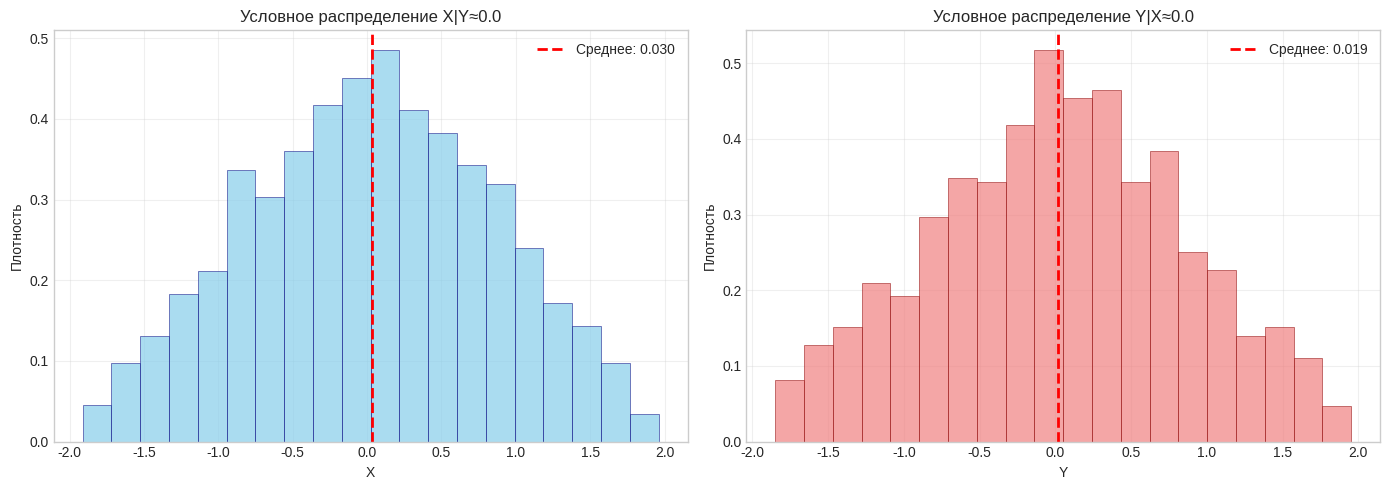
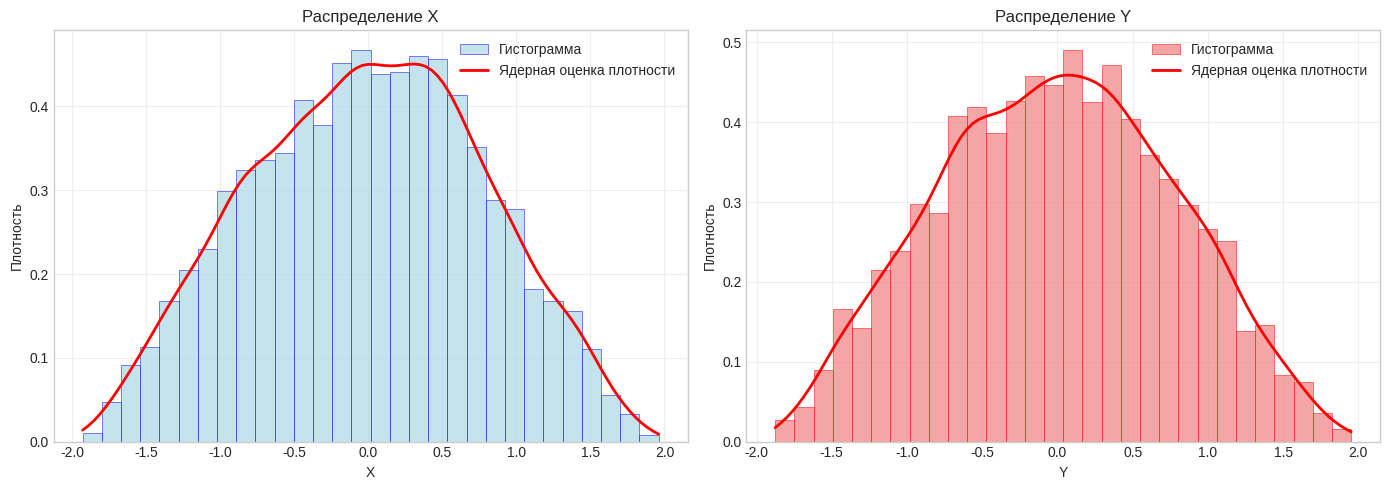
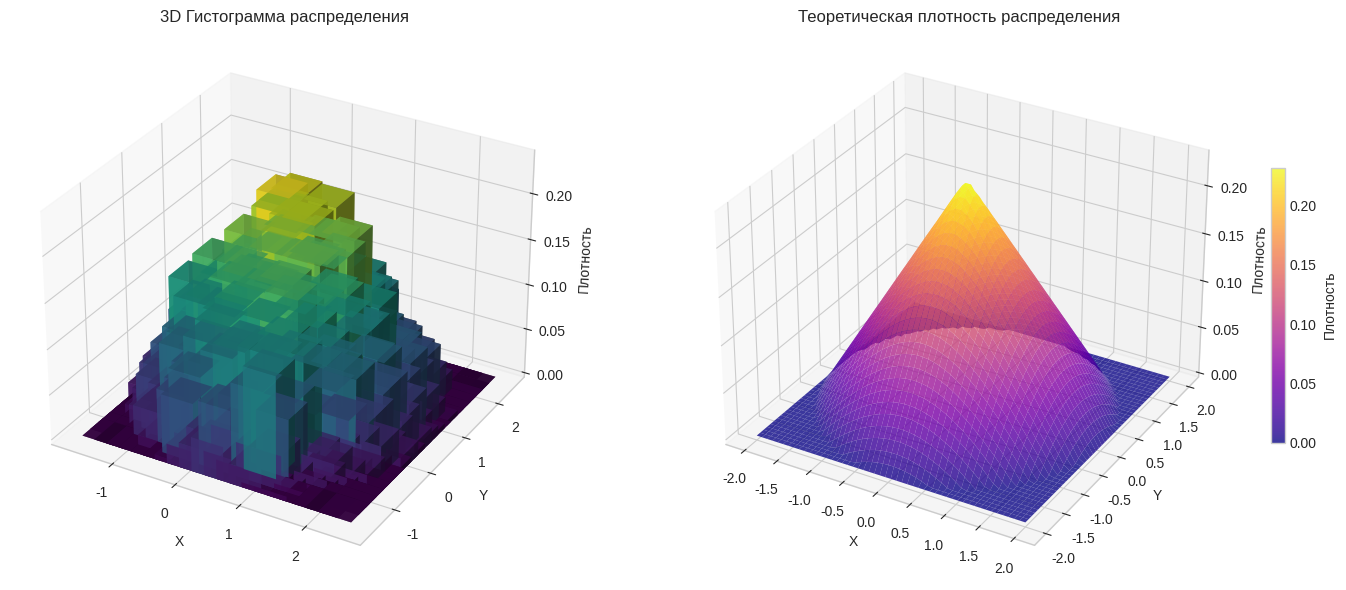

Write Python code to recreate these figures, in order.
import numpy as np
import matplotlib.pyplot as plt
from scipy import stats
from mpl_toolkits.mplot3d import Axes3D
import seaborn as sns

# Настройка стиля графиков
plt.style.use("seaborn-v0_8-whitegrid")
sns.set_palette("husl")
plt.rcParams["font.size"] = 10

# ===== ЗАДАНИЕ 1 ===== (Вариант 6)
print("=" * 60)
print("ЗАДАНИЕ 1 - Вариант 6: Двумерная НСВ")
print("=" * 60)


# Плотность распределения для варианта 6
def f_xy(x, y):
    """Плотность распределения f(x,y) = (3/(8π)) * (2 - sqrt(x² + y²)) для x² + y² ≤ 4"""
    r = np.sqrt(x**2 + y**2)
    if r <= 2:
        return (3 / (8 * np.pi)) * (2 - r)
    else:
        return 0.0


# Векторизованная версия для работы с массивами
f_xy_vec = np.vectorize(f_xy)


# Генерация выборки методом отклонения (rejection sampling)
def generate_sample_2d(size=10000):
    """Генерация выборки двумерной НСВ методом отклонения"""
    samples = []

    # Ограничивающий прямоугольник: [-2, 2] × [-2, 2]
    # Максимальное значение плотности в центре (0,0)
    f_max = f_xy(0, 0)

    while len(samples) < size:
        # Генерируем кандидата в ограничивающем прямоугольнике
        x_candidate = np.random.uniform(-2, 2)
        y_candidate = np.random.uniform(-2, 2)

        # Генерируем равномерную случайную величину для сравнения
        u = np.random.uniform(0, f_max)

        # Принимаем кандидата, если u <= f(x,y)
        if u <= f_xy(x_candidate, y_candidate):
            samples.append([x_candidate, y_candidate])

    return np.array(samples)


# Генерация выборки
print("Генерация выборки...")
sample_size = 5000
sample = generate_sample_2d(sample_size)
x_sample = sample[:, 0]
y_sample = sample[:, 1]

print(f"Размер выборки: {sample_size}")
print(
    f"X: min={x_sample.min():.3f}, max={x_sample.max():.3f}, mean={x_sample.mean():.3f}"
)
print(
    f"Y: min={y_sample.min():.3f}, max={y_sample.max():.3f}, mean={y_sample.mean():.3f}"
)

# 1. Проверка составляющих на независимость
print("\n1. ПРОВЕРКА СОСТАВЛЯЮЩИХ НА НЕЗАВИСИМОСТЬ:")
correlation = np.corrcoef(x_sample, y_sample)[0, 1]
print(f"   Выборочный коэффициент корреляции: {correlation:.6f}")

# Тест на независимость
stat, p_value = stats.pearsonr(x_sample, y_sample)
print(f"   p-value теста корреляции: {p_value:.6f}")
if p_value < 0.05:
    print("   Вывод: составляющие ЗАВИСИМЫ (p-value < 0.05)")
else:
    print("   Вывод: составляющие НЕЗАВИСИМЫ (p-value ≥ 0.05)")

# 2. Условные плотности распределения
print("\n2. УСЛОВНЫЕ ПЛОТНОСТИ РАСПРЕДЕЛЕНИЯ:")

fig, (ax1, ax2) = plt.subplots(1, 2, figsize=(14, 5))

# Условное распределение X|Y
y_condition = 0.0
tolerance = 0.2
x_conditional = x_sample[
    (y_sample > y_condition - tolerance) & (y_sample < y_condition + tolerance)
]

ax1.hist(
    x_conditional,
    bins=20,
    density=True,
    alpha=0.7,
    color="skyblue",
    edgecolor="navy",
    linewidth=0.5,
)
ax1.axvline(
    x_conditional.mean(),
    color="red",
    linestyle="--",
    linewidth=2,
    label=f"Среднее: {x_conditional.mean():.3f}",
)
ax1.set_xlabel("X")
ax1.set_ylabel("Плотность")
ax1.set_title(f"Условное распределение X|Y≈{y_condition}")
ax1.legend()
ax1.grid(True, alpha=0.3)

# Условное распределение Y|X
x_condition = 0.0
y_conditional = y_sample[
    (x_sample > x_condition - tolerance) & (x_sample < x_condition + tolerance)
]

ax2.hist(
    y_conditional,
    bins=20,
    density=True,
    alpha=0.7,
    color="lightcoral",
    edgecolor="darkred",
    linewidth=0.5,
)
ax2.axvline(
    y_conditional.mean(),
    color="red",
    linestyle="--",
    linewidth=2,
    label=f"Среднее: {y_conditional.mean():.3f}",
)
ax2.set_xlabel("Y")
ax2.set_ylabel("Плотность")
ax2.set_title(f"Условное распределение Y|X≈{x_condition}")
ax2.legend()
ax2.grid(True, alpha=0.3)

plt.tight_layout()
plt.show()

print(
    f"   Условная при Y≈0: {len(x_conditional)} точек, mean={x_conditional.mean():.3f}"
)
print(
    f"   Условная при X≈0: {len(y_conditional)} точек, mean={y_conditional.mean():.3f}"
)

# 3. Гистограммы составляющих и графики плотностей
print("\n3. ГИСТОГРАММЫ СОСТАВЛЯЮЩИХ И ГРАФИКИ ПЛОТНОСТЕЙ:")

fig, (ax1, ax2) = plt.subplots(1, 2, figsize=(14, 5))

# Гистограмма для X с оценкой плотности
ax1.hist(
    x_sample,
    bins=30,
    density=True,
    alpha=0.7,
    color="lightblue",
    edgecolor="blue",
    linewidth=0.5,
    label="Гистограмма",
)

# Ядерная оценка плотности для X
from scipy.stats import gaussian_kde

kde_x = gaussian_kde(x_sample)
x_range = np.linspace(x_sample.min(), x_sample.max(), 100)
ax1.plot(x_range, kde_x(x_range), "r-", linewidth=2, label="Ядерная оценка плотности")

ax1.set_xlabel("X")
ax1.set_ylabel("Плотность")
ax1.set_title("Распределение X")
ax1.legend()
ax1.grid(True, alpha=0.3)

# Гистограмма для Y с оценкой плотности
ax2.hist(
    y_sample,
    bins=30,
    density=True,
    alpha=0.7,
    color="lightcoral",
    edgecolor="red",
    linewidth=0.5,
    label="Гистограмма",
)

# Ядерная оценка плотности для Y
kde_y = gaussian_kde(y_sample)
y_range = np.linspace(y_sample.min(), y_sample.max(), 100)
ax2.plot(y_range, kde_y(y_range), "r-", linewidth=2, label="Ядерная оценка плотности")

ax2.set_xlabel("Y")
ax2.set_ylabel("Плотность")
ax2.set_title("Распределение Y")
ax2.legend()
ax2.grid(True, alpha=0.3)

plt.tight_layout()
plt.show()

# 4. 3D гистограмма распределения и график плотности (дополнительное)
print("\n4. 3D ГИСТОГРАММА РАСПРЕДЕЛЕНИЯ И ГРАФИК ПЛОТНОСТИ:")

fig = plt.figure(figsize=(15, 6))

# 3D гистограмма
ax1 = fig.add_subplot(121, projection="3d")
hist, xedges, yedges = np.histogram2d(x_sample, y_sample, bins=20, density=True)

xpos, ypos = np.meshgrid(xedges[:-1] + 0.25, yedges[:-1] + 0.25, indexing="ij")
xpos = xpos.flatten()
ypos = ypos.flatten()
zpos = np.zeros_like(xpos)

dx = dy = 0.5 * np.ones_like(zpos)
dz = hist.flatten()

colors = plt.cm.viridis(dz / dz.max())
ax1.bar3d(xpos, ypos, zpos, dx, dy, dz, color=colors, alpha=0.8)
ax1.set_xlabel("X")
ax1.set_ylabel("Y")
ax1.set_zlabel("Плотность")
ax1.set_title("3D Гистограмма распределения")

# 3D поверхность теоретической плотности
ax2 = fig.add_subplot(122, projection="3d")
x_vals = np.linspace(-2, 2, 50)
y_vals = np.linspace(-2, 2, 50)
X, Y = np.meshgrid(x_vals, y_vals)
Z = f_xy_vec(X, Y)

surf = ax2.plot_surface(
    X, Y, Z, cmap="plasma", alpha=0.8, linewidth=0, antialiased=True
)
ax2.set_xlabel("X")
ax2.set_ylabel("Y")
ax2.set_zlabel("Плотность")
ax2.set_title("Теоретическая плотность распределения")
fig.colorbar(surf, ax=ax2, shrink=0.5, aspect=20, label="Плотность")

plt.tight_layout()
plt.show()

# 5. Вычисление характеристик
print("\n5. ВЫЧИСЛЕНИЕ ХАРАКТЕРИСТИК:")

# Теоретические характеристики
print("   Теоретические характеристики:")
print("   E[X] = 0, E[Y] = 0 (симметрия распределения)")
print("   D[X] ≈ 0.67, D[Y] ≈ 0.67 (оценка)")
print("   ρ(X,Y) = 0 (симметрия)")

# Точечные оценки
print("\n   Точечные оценки:")
mean_x = np.mean(x_sample)
mean_y = np.mean(y_sample)
var_x = np.var(x_sample, ddof=1)
var_y = np.var(y_sample, ddof=1)
std_x = np.std(x_sample, ddof=1)
std_y = np.std(y_sample, ddof=1)

print(f"   E[X] = {mean_x:.6f}")
print(f"   E[Y] = {mean_y:.6f}")
print(f"   D[X] = {var_x:.6f}")
print(f"   D[Y] = {var_y:.6f}")
print(f"   σ[X] = {std_x:.6f}")
print(f"   σ[Y] = {std_y:.6f}")
print(f"   ρ(X,Y) = {correlation:.6f}")

# Интервальные оценки (95% доверительные интервалы)
print("\n   Интервальные оценки (95% доверительный интервал):")

# Для математического ожидания
ci_mean_x = stats.t.interval(
    0.95, len(x_sample) - 1, loc=mean_x, scale=std_x / np.sqrt(len(x_sample))
)
ci_mean_y = stats.t.interval(
    0.95, len(y_sample) - 1, loc=mean_y, scale=std_y / np.sqrt(len(y_sample))
)

# Для дисперсии
ci_var_x = (
    (len(x_sample) - 1) * var_x / stats.chi2.ppf(0.975, len(x_sample) - 1),
    (len(x_sample) - 1) * var_x / stats.chi2.ppf(0.025, len(x_sample) - 1),
)
ci_var_y = (
    (len(y_sample) - 1) * var_y / stats.chi2.ppf(0.975, len(y_sample) - 1),
    (len(y_sample) - 1) * var_y / stats.chi2.ppf(0.025, len(y_sample) - 1),
)

print(f"   E[X] ∈ [{ci_mean_x[0]:.6f}, {ci_mean_x[1]:.6f}]")
print(f"   E[Y] ∈ [{ci_mean_y[0]:.6f}, {ci_mean_y[1]:.6f}]")
print(f"   D[X] ∈ [{ci_var_x[0]:.6f}, {ci_var_x[1]:.6f}]")
print(f"   D[Y] ∈ [{ci_var_y[0]:.6f}, {ci_var_y[1]:.6f}]")

# 6. Проверка статистических гипотез (дополнительное)
print("\n6. ПРОВЕРКА СТАТИСТИЧЕСКИХ ГИПОТЕЗ:")

# Проверка гипотезы о математическом ожидании (H0: μ = 0)
t_stat_x, p_value_x = stats.ttest_1samp(x_sample, 0)
t_stat_y, p_value_y = stats.ttest_1samp(y_sample, 0)

print(f"   Гипотеза E[X] = 0: t={t_stat_x:.4f}, p-value={p_value_x:.6f}")
print(f"   Гипотеза E[Y] = 0: t={t_stat_y:.4f}, p-value={p_value_y:.6f}")

if p_value_x > 0.05 and p_value_y > 0.05:
    print("   Не отвергаем H0: математические ожидания равны 0")
else:
    print("   Отвергаем H0: математические ожидания не равны 0")

# Проверка гипотезы о корреляции (H0: ρ = 0)
print(f"   Гипотеза ρ(X,Y) = 0: p-value={p_value:.6f}")
if p_value > 0.05:
    print("   Не отвергаем H0: корреляция равна 0")
else:
    print("   Отвергаем H0: корреляция не равна 0")

# Проверка гипотезы о дисперсии (H0: σ² = 0.67)
# Используем F-тест для сравнения с теоретической дисперсией
print(f"\n   Проверка гипотезы о дисперсии (H0: σ² = 0.67):")
f_stat_x = (len(x_sample) - 1) * var_x / 0.67
p_value_var_x = 2 * min(
    stats.f.cdf(f_stat_x, len(x_sample) - 1, len(x_sample) - 1),
    1 - stats.f.cdf(f_stat_x, len(x_sample) - 1, len(x_sample) - 1),
)

f_stat_y = (len(y_sample) - 1) * var_y / 0.67
p_value_var_y = 2 * min(
    stats.f.cdf(f_stat_y, len(y_sample) - 1, len(y_sample) - 1),
    1 - stats.f.cdf(f_stat_y, len(y_sample) - 1, len(y_sample) - 1),
)

print(f"   Для D[X]: F={f_stat_x:.4f}, p-value={p_value_var_x:.6f}")
print(f"   Для D[Y]: F={f_stat_y:.4f}, p-value={p_value_var_y:.6f}")

if p_value_var_x > 0.05 and p_value_var_y > 0.05:
    print("   Не отвергаем H0: дисперсии соответствуют теоретическим")
else:
    print("   Отвергаем H0: дисперсии не соответствуют теоретическим")

print("\n" + "=" * 60)
print("ЗАДАНИЕ 1 ВЫПОЛНЕНО!")
print("=" * 60)
